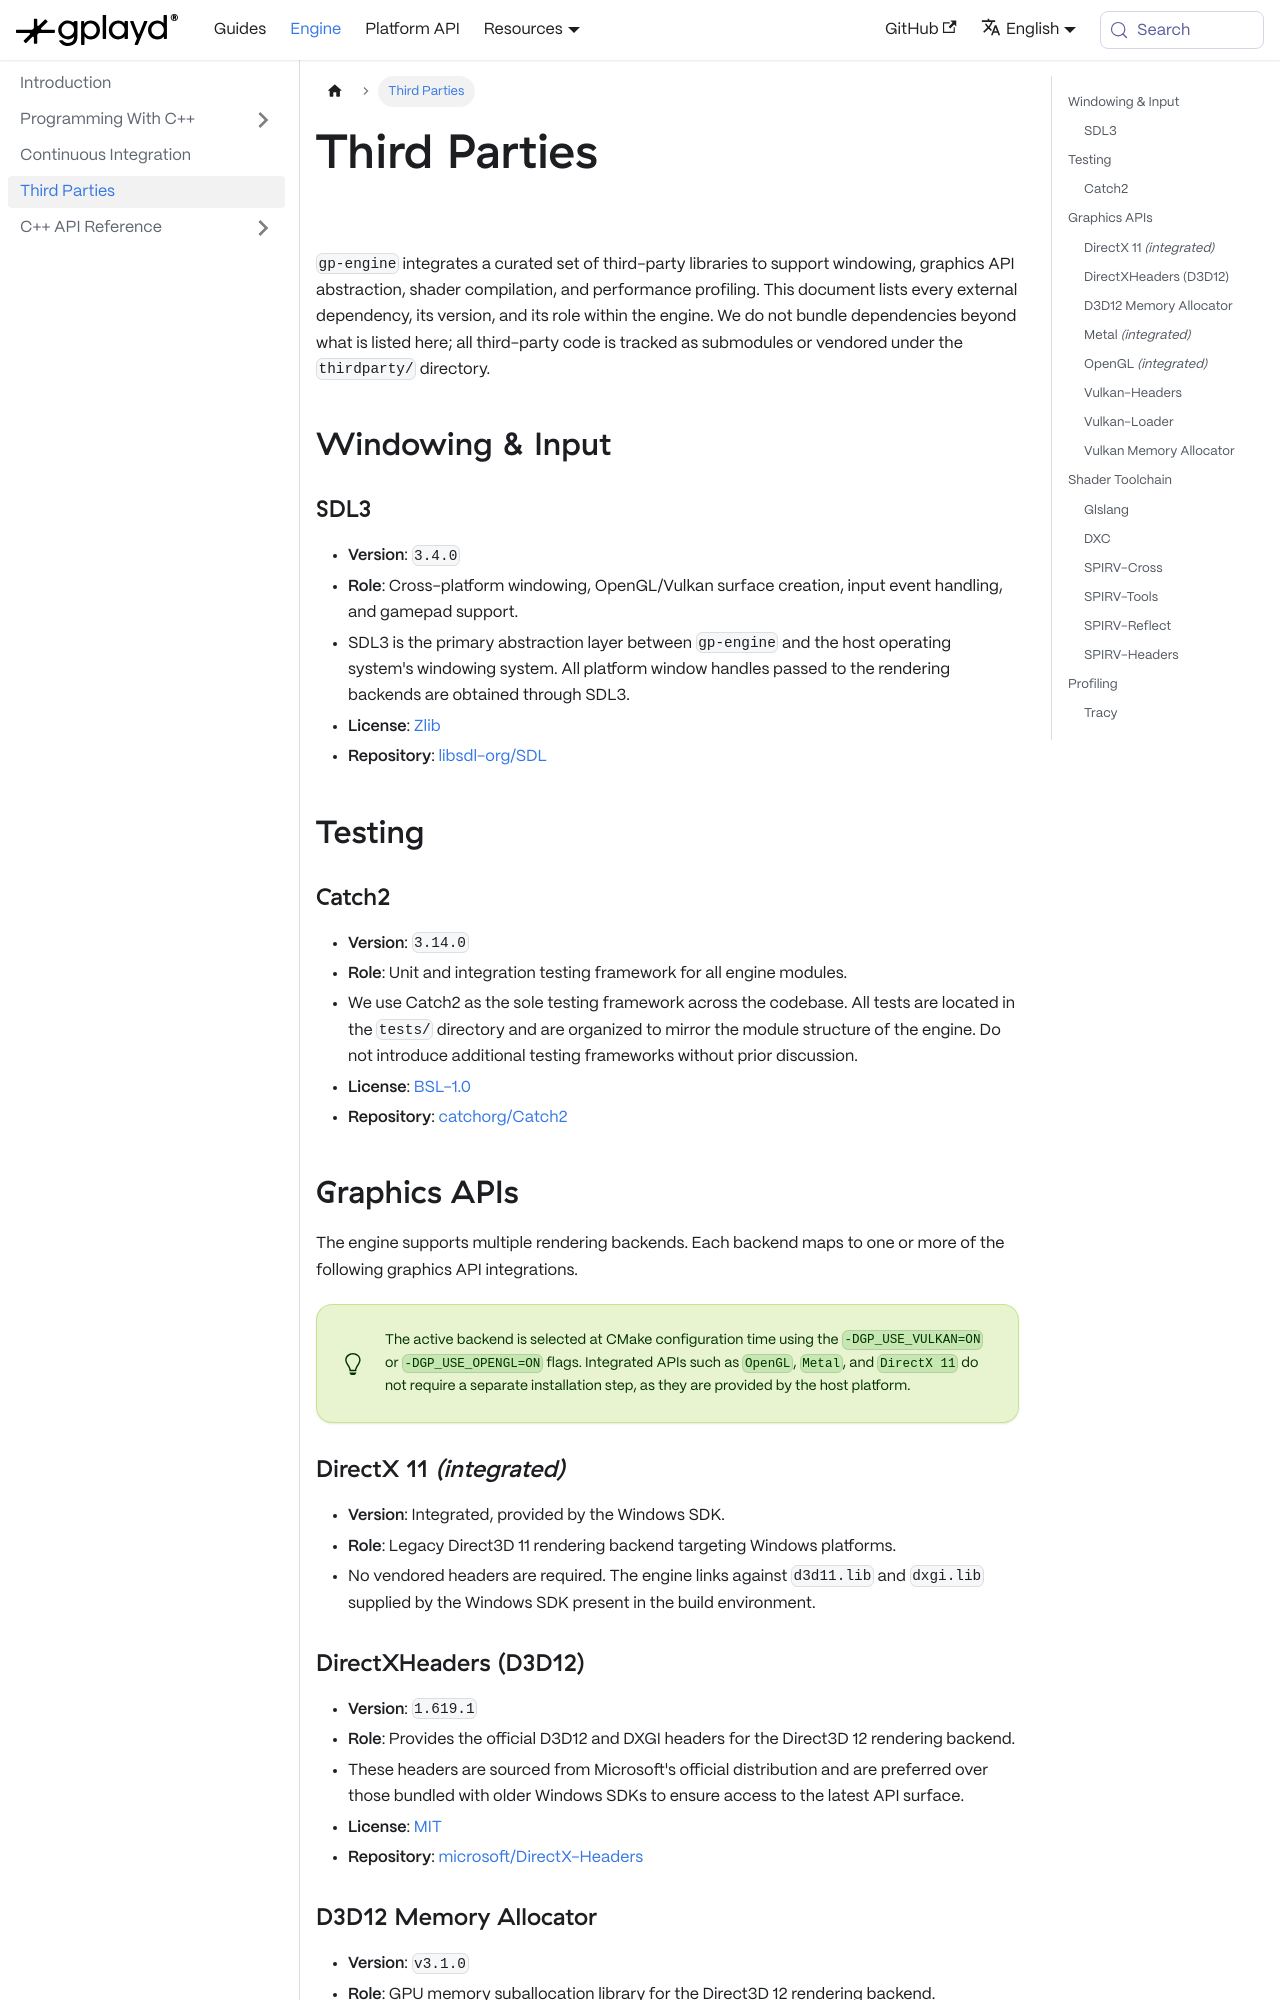

repository: GraphicalPlayground/gp-docs · page: docs/gp-engine/ThirdParties.html · generator: docusaurus

---
sidebar_position: 4
title: Third Parties
description: Information about third-party libraries and tools used in the project.
tags:
  - third-party
  - libraries
  - tools
---

# Third Parties

<p style={{ color: '#ffffffa6' }}> Information about third-party libraries and tools used in the project. </p>

`gp-engine` integrates a curated set of third-party libraries to support windowing, graphics API
abstraction, shader compilation, and performance profiling. This document lists every external
dependency, its version, and its role within the engine. We do not bundle dependencies beyond what
is listed here; all third-party code is tracked as submodules or vendored under the `thirdparty/`
directory.

## Windowing & Input

### SDL3

- **Version**: `3.4.0`
- **Role**: Cross-platform windowing, OpenGL/Vulkan surface creation, input event handling, and
  gamepad support.
- SDL3 is the primary abstraction layer between `gp-engine` and the host operating system's
  windowing system. All platform window handles passed to the rendering backends are obtained
  through SDL3.
- **License**: [Zlib](https://www.libsdl.org/license.php)
- **Repository**: [libsdl-org/SDL](https://github.com/libsdl-org/SDL)

## Testing

### Catch2

- **Version**: `3.14.0`
- **Role**: Unit and integration testing framework for all engine modules.
- We use Catch2 as the sole testing framework across the codebase. All tests are located in the
  `tests/` directory and are organized to mirror the module structure of the engine.
  Do not introduce additional testing frameworks without prior discussion.
- **License**: [BSL-1.0](https://github.com/catchorg/Catch2/blob/devel/LICENSE.txt)
- **Repository**: [catchorg/Catch2](https://github.com/catchorg/Catch2)

## Graphics APIs

The engine supports multiple rendering backends. Each backend maps to one or more of the following
graphics API integrations.

:::tip

The active backend is selected at CMake configuration time using the `-DGP_USE_VULKAN=ON` or
`-DGP_USE_OPENGL=ON` flags. Integrated APIs such as `OpenGL`, `Metal`, and `DirectX 11` do not
require a separate installation step, as they are provided by the host platform.

:::

### DirectX 11 *(integrated)*

- **Version**: Integrated, provided by the Windows SDK.
- **Role**: Legacy Direct3D 11 rendering backend targeting Windows platforms.
- No vendored headers are required. The engine links against `d3d11.lib` and `dxgi.lib` supplied
  by the Windows SDK present in the build environment.

### DirectXHeaders (D3D12)

- **Version**: `1.619.1`
- **Role**: Provides the official D3D12 and DXGI headers for the Direct3D 12 rendering backend.
- These headers are sourced from Microsoft's official distribution and are preferred over those
  bundled with older Windows SDKs to ensure access to the latest API surface.
- **License**: [MIT](https://github.com/microsoft/DirectX-Headers/blob/main/LICENSE)
- **Repository**: [microsoft/DirectX-Headers](https://github.com/microsoft/DirectX-Headers)
